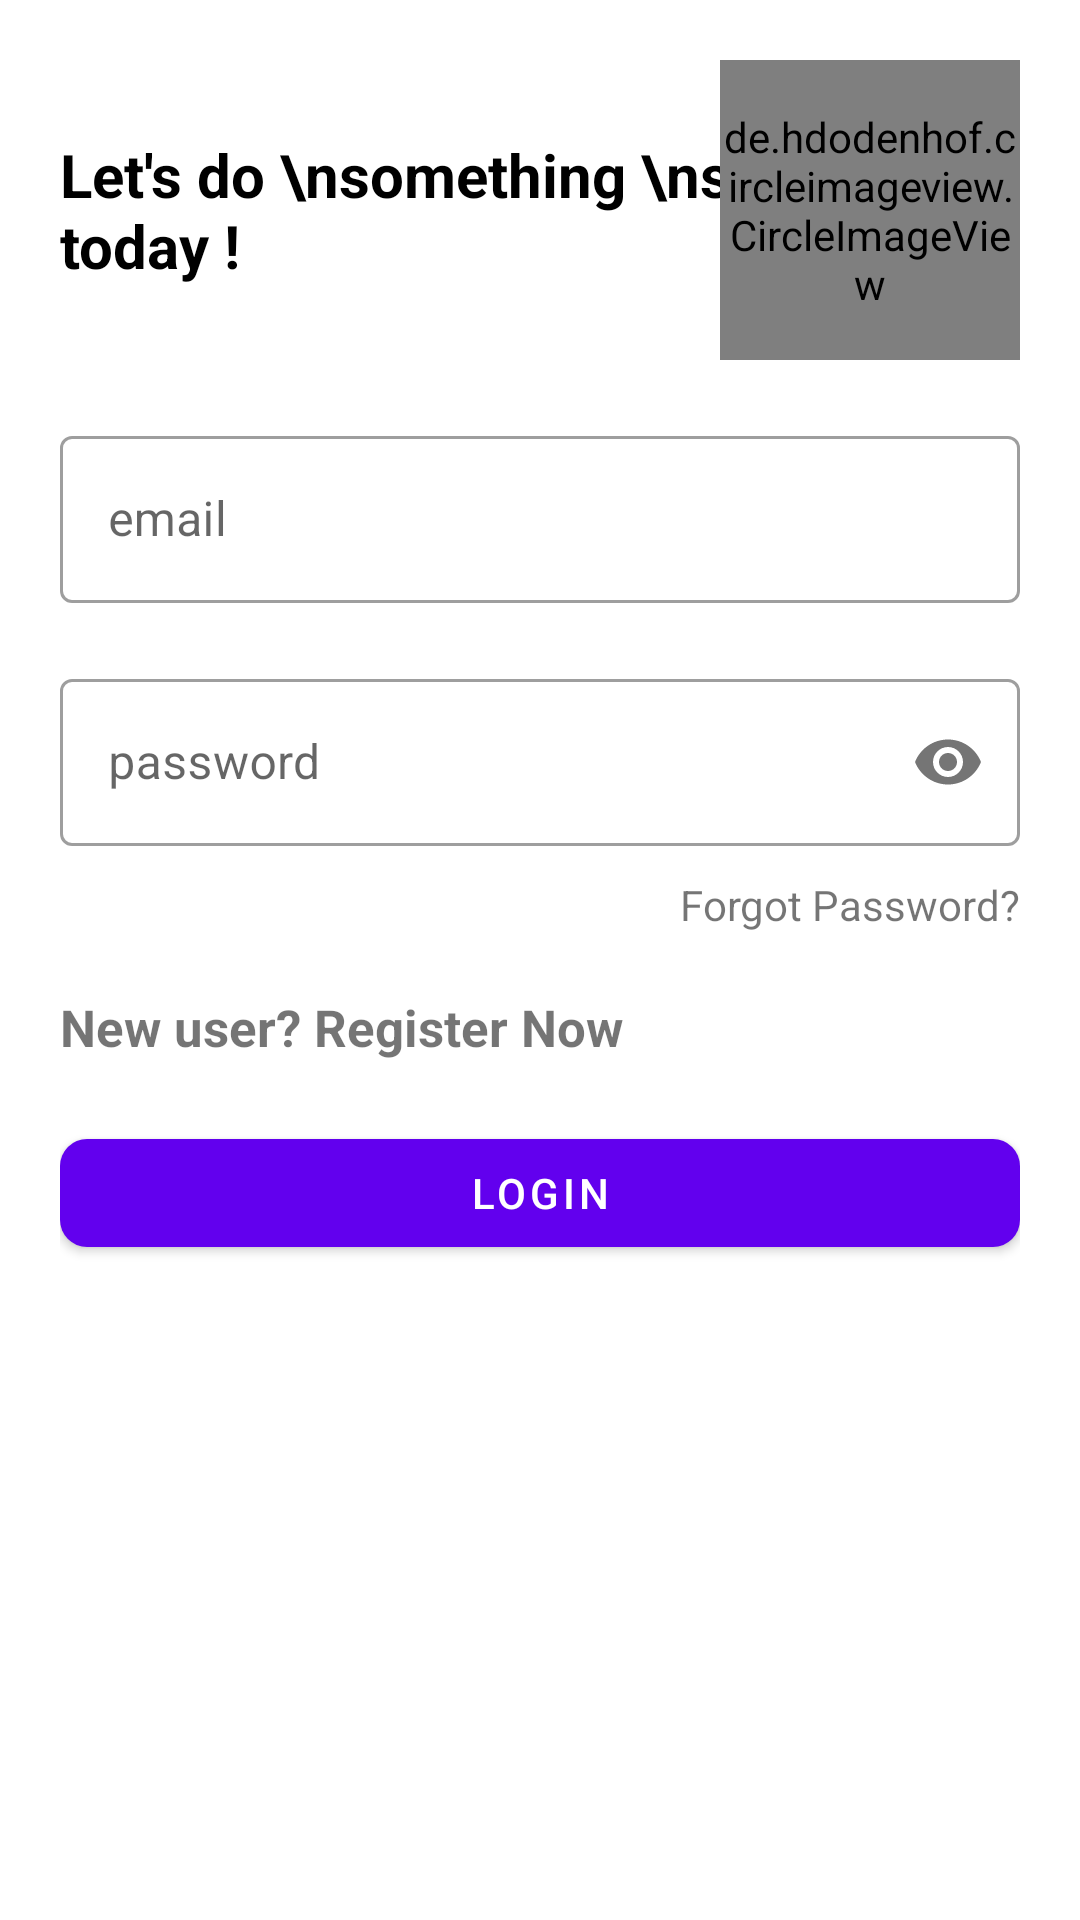

This screen was rendered from an Android layout file. Write that file and the resources it references.
<!-- AndroidManifest.xml: application theme AppTheme -->
<!-- res/layout/activity_login.xml -->
<?xml version="1.0" encoding="utf-8"?>
<RelativeLayout xmlns:android="http://schemas.android.com/apk/res/android"
    xmlns:app="http://schemas.android.com/apk/res-auto"
    xmlns:tools="http://schemas.android.com/tools"
    android:layout_width="match_parent"
    android:layout_height="match_parent"
    tools:context=".auth.Login">

    <ScrollView
        android:layout_width="match_parent"
        android:layout_height="wrap_content"
        android:layout_alignParentLeft="true"
        android:layout_alignParentTop="true"
        android:layout_centerInParent="true">

        <LinearLayout
            android:layout_width="match_parent"
            android:layout_height="wrap_content"
            android:orientation="vertical"
            android:padding="20dp">

            <RelativeLayout
                android:layout_width="match_parent"
                android:layout_height="wrap_content">

                <TextView
                    android:layout_width="wrap_content"
                    android:layout_height="wrap_content"
                    android:layout_alignParentStart="true"
                    android:layout_centerVertical="true"
                    android:text="Let's do \nsomething \nspecial today !"
                    android:textColor="@color/black"
                    android:textSize="20sp"
                    android:textStyle="bold" />

                <de.hdodenhof.circleimageview.CircleImageView
                    android:layout_width="100dp"
                    android:layout_height="100dp"
                    android:layout_alignParentTop="true"
                    android:layout_alignParentEnd="true"
                    android:src="@drawable/app_logo" />

            </RelativeLayout>

            <com.google.android.material.textfield.TextInputLayout
                android:id="@+id/textInputEmail"
                style="@style/Widget.MaterialComponents.TextInputLayout.OutlinedBox"
                android:layout_width="match_parent"
                android:layout_height="wrap_content"
                android:layout_marginTop="20dp">

                <EditText
                    android:id="@+id/logEmail"
                    android:layout_width="match_parent"
                    android:layout_height="wrap_content"
                    android:hint="email"
                    android:inputType="textEmailAddress"
                    android:maxLines="1" />
            </com.google.android.material.textfield.TextInputLayout>

            <com.google.android.material.textfield.TextInputLayout
                android:id="@+id/textInputPassword"
                style="@style/Widget.MaterialComponents.TextInputLayout.OutlinedBox"
                android:layout_width="match_parent"
                android:layout_height="wrap_content"
                android:layout_marginTop="20dp"
                app:passwordToggleEnabled="true">

                <EditText
                    android:id="@+id/logPassword"
                    android:layout_width="match_parent"
                    android:layout_height="wrap_content"
                    android:hint="password"
                    android:inputType="textPassword"
                    android:maxLines="1" />

            </com.google.android.material.textfield.TextInputLayout>

            <TextView
                android:layout_width="wrap_content"
                android:layout_height="wrap_content"
                android:layout_gravity="end"

                android:layout_marginTop="10dp"
                android:text="Forgot Password?" />


            <TextView
                android:id="@+id/txt_newUser"
                android:layout_width="wrap_content"
                android:layout_height="wrap_content"
                android:layout_marginTop="20dp"
                android:text="New user? Register Now"
                android:textAlignment="center"
                android:textSize="17sp"
                android:textStyle="bold" />

            <com.google.android.material.button.MaterialButton
                android:id="@+id/btnSignIn"
                android:layout_width="match_parent"
                android:layout_height="wrap_content"
                android:layout_gravity="center"
                android:layout_marginTop="20dp"
                android:text="Login"
                app:cornerRadius="9dp" />

        </LinearLayout>
    </ScrollView>

</RelativeLayout>
<!-- resources referenced by this layout -->
<resources>
  <!-- drawable app_logo: png bitmap (drawable, 15432 bytes) -->
  <!-- not gathered from this repository: default colours our renderer supplied (Android Studio template values) -->
  <color name="black">#FF000000</color>
</resources>
